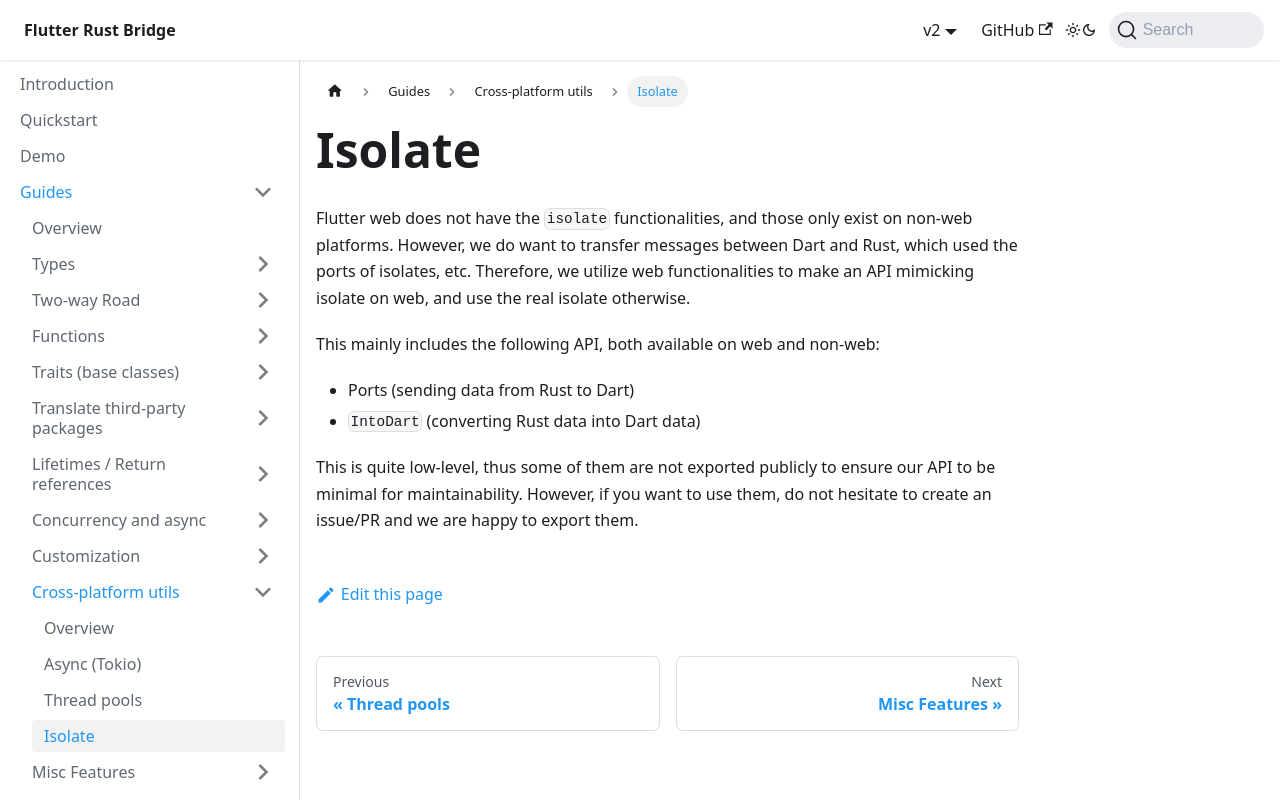

repository: fzyzcjy/flutter_rust_bridge · page: guides/cross-platform/isolate.html · generator: docusaurus

# Isolate

Flutter web does not have the `isolate` functionalities, and those only exist on non-web platforms.
However, we do want to transfer messages between Dart and Rust, which used the ports of isolates, etc.
Therefore, we utilize web functionalities to make an API mimicking isolate on web, and use the real isolate otherwise.

This mainly includes the following API, both available on web and non-web:

* Ports (sending data from Rust to Dart)
* `IntoDart` (converting Rust data into Dart data)

This is quite low-level, thus some of them are not exported publicly to ensure our API to be minimal for maintainability.
However, if you want to use them, do not hesitate to create an issue/PR and we are happy to export them.
